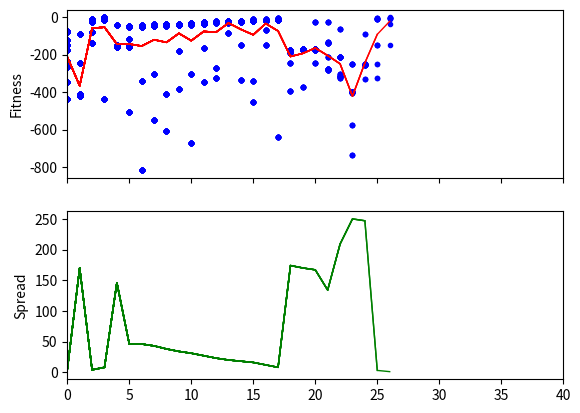

Reproduce this figure in Python.
'''
@author: Mikhail Bulygin
@email: pasaranax@gmail.com
'''
from random import randint, choice, uniform, sample
from time import time
from math import exp, isclose
from json import dump, load
try:
    import numpy as np
    from matplotlib import pyplot as plt
    matplot_installed = True
except ImportError:
    matplot_installed = False

class GA():
    def __init__(self, evaluator, bounds=None, num_genes=None, init=None, steps=50, stop_spread=None, stop_fitness=None, stagnation=None,
                 population_limit=20, survive_coef=0.25, productivity=4, cross_type="split",
                 mutagen="1_step", cata_mutagen="full_step", autosave="population.json", verbose=True, plot=False):
        '''
        :param evaluator: фитнес-функция
        :param bounds: границы значений генов и шаг для изменения, tuple(left, right, step), одно значение или список для каждого гена
        :param num_genes: количество параметров (генов)
        :param init: набор генов для особи, которая добавляется в начальную популяцию (альфа-самец)
        :param steps: количество итераций (поколений)
        :param stop_spread: если разброс результатов лучших особей менее чем stop_spread, завершить цикл
        :param stop_fitness: если fitness достигнет stop_fitness, завершить цикл
        :param stagnation: если количество итераций с одинаковым спредом достигнет stagnation, вызвать катаклизм (усиленная мутация)
        :param population_limit: размер популяции
        :param survive_coef: процент выживших (лучших) после каждой итерации
        :param productivity: количество потомков на каждую выжившую особь
        :param cross_type: тип скрещивания (split, random)
                            split - первая половина генов от мамы, вторая половина от папы
                            random - в случайном порядке от родителей
        :param mutagen: тип мутации (1_step, full_step, 1_random, full_random, 1_change, full_change)
                          1_step - менять один ген на размер шага, full_step - так же менять все гены,
                          1_random - менять один ген на случайное число в диапазоне bounds, full_random - так же менять все гены,
                          1_change - менять один ген на 0-10% (случайно), full_change - так же менять все гены
        :param cata_mutagen: тип мутации при катаклизме
        :param verbose: уровень вывода в консоль
        :param plot: рисовать график результатов (необходим matplotlib, может замедлить работу)
        '''
        assert type(bounds) is list or (type(bounds) is tuple and type(num_genes) is int)
        self.evaluator = evaluator
        self.init = init
        self.steps = steps
        self.stop_spread = stop_spread
        self.stop_fitness = stop_fitness
        self.stagnation = stagnation
        self.population_limit = population_limit
        self.survive_coef = survive_coef
        self.productivity = productivity
        self.cross_type = cross_type
        self.mutagen = mutagen
        self.cata_mutagen = cata_mutagen
        self.autosave = autosave
        self.verbose = verbose
        self.plot = plot
        
        self.best_ever = None  # место для самого лучшего
        self.fitness = []  # сохраняем рейтинги для анализа
        self.spreads = []  # сохраняем спреды для анализа
        default_step = 0.01
        default_bounds = (-100, 100)
        
        if type(bounds) is list:
            self.bounds = bounds
        elif type(bounds) is tuple and num_genes:
            try:
                self.bounds = self.gen_bounds(bounds[0], bounds[1], bounds[2], num_genes)
            except IndexError:
                self.bounds = self.gen_bounds(bounds[0], bounds[1], default_step, num_genes)
        elif not bounds:
            self.bounds = self.gen_bounds(default_bounds[0], default_bounds[1], 
                                          default_step, num_genes)
        
        if matplot_installed and plot:
            self.prepare_plot()
        else:
            plot = False
        
    def adopt(self, file, steps=None):
        '''
        Загрузить популяцию из файла и продолжить эволюцию
        :param file: file-like json-файл с готовой популяцией
        '''
        self.file = file
        newborns = load(file)
        return self.evolve(steps, newborns)
        
    def evolve(self, steps=None, newborns=None):
        '''
        Запустить эволюцию
        :param steps: количество шагов можно указать здесь
        :param newborns: продолжить эволюцию готовой популяции
        '''
        if steps:
            self.steps = steps
        t = time()
        if type(newborns) != list:
            newborns = []  # новорожденные без фитнеса
        if self.init:
            newborns.append(self.init)
        for i in range(self.steps):
            ti = time()
            population = self.generate_population(newborns)  # популяция с фитнесом
            if not self.best_ever:
                self.best_ever = population[0]
            best = self.survive(population)            
            newborns = self.crossover(best)
            
            self.best_ever = max(self.best_ever, best[0], key=lambda i: i[1])
            self.spreads.append(self.best_ever[1] - min(best, key=lambda i: i[1])[1])
            self.fitness.append([i[1] for i in population])

            if self.verbose:
                elapsed = time()-t
                remaining = (time()-ti)*(self.steps-i)
                print("- Step {:d} / {:d} results: best: {:.3f}, spread: {:.3f}, elapsed: {:.0f}m {:.0f}s, remaining: {:.0f}m {:.0f}s".
                      format(i+1, self.steps, self.best_ever[1], self.spreads[-1],
                             elapsed // 60, elapsed % 60, remaining // 60, remaining % 60))
            
            # сохраняем популяцию в файл
            if self.autosave:
                dump(newborns, open(self.autosave, "w"), separators=(",",":"))

            # условие катаклизма
            if self.stagnation and len(self.spreads[-self.stagnation:]) == self.stagnation and len(set(self.spreads[-self.stagnation:])) == 1:
                newborns = self.cataclism(population, self.cata_mutagen)
            
            # условия досрочного завершения
            if self.stop_spread != None and self.spreads[-1] <= self.stop_spread:
                if self.verbose >= 1:
                    print("- Evolution completed: spread = {:.3f} <= {:.3f}".format(self.spreads[-1], self.stop_spread))
                break
            if self.stop_fitness != None and self.best_ever[1] >= self.stop_fitness:
                if self.verbose >= 1:
                    print("- Evolution completed: best fitness = {:.3f} <= {:.3f}".format(self.best_ever[1], self.stop_fitness))
                break
            
            if self.plot:
                self.draw()
        if self.plot:
            plt.ioff()
            plt.show()
        return self.best_ever
    
    def generate_population(self, newborns):
        population = []
        # добавляем мутации новорожденным
        for indiv in newborns:
            indiv = self.mutate(indiv, self.mutagen)
            fitness = self.evaluator(indiv)
            population.append((indiv, fitness))
            
        # создаем случайных особей, если есть места в популяции
        for _ in range(self.population_limit - len(newborns)):
            indiv = []
            for bounds in self.bounds:
                if self.mutagen.endswith("random") or self.mutagen.endswith("change"):
                    gene = uniform(bounds[0], bounds[1])
                elif self.mutagen.endswith("step"):
                    step = bounds[2]
                    gene = choice(frange(bounds[0], bounds[1]+step, step))
                indiv.append(gene)
            fitness = self.evaluator(indiv)
            population.append((indiv, fitness))
        return population
    
    def survive(self, population):
        num_survivors = int(self.population_limit * self.survive_coef)
        best = sorted(population, key=lambda i: -i[1])[:num_survivors]
        return best
    
    def crossover(self, best):
        newborns = []
        for _ in range(len(best) * self.productivity):
            dad, mom = sample(best, 2)
            dad, mom = dad[0], mom[0]  # только геном без фитнеса
            child = []
            if self.cross_type == "random":
                for gene_m, gene_f in zip(dad, mom):  # извлекаем геном
                    gene = choice((gene_m, gene_f))
                    child.append(gene)
            elif self.cross_type == "split":
                split = len(dad) // 2
                child = dad[:split] + mom[split:]
            newborns.append(child)
        return newborns

    def mutate(self, indiv, mutagen):
        if mutagen == "1_random":
            gene_id = randint(0, len(indiv)-1)
            indiv[gene_id] = uniform(self.bounds[gene_id][0], self.bounds[gene_id][1])
        elif mutagen == "full_random":
            for gene_id in range(len(indiv)):
                indiv[gene_id] = uniform(self.bounds[gene_id][0], self.bounds[gene_id][1])
        elif mutagen == "1_change":
            gene_id = randint(0, len(indiv)-1)
            while True:
                coef = uniform(0.9, 1.1)
                if self.bounds[gene_id][0] <= indiv[gene_id] * coef <= self.bounds[gene_id][1]:
                    indiv[gene_id] *= coef
                    break
        elif mutagen == "full_change":
            for gene_id in range(len(indiv)):
                while True:
                    coef = uniform(0.9, 1.1)
                    if self.bounds[gene_id][0] <= indiv[gene_id] * coef <= self.bounds[gene_id][1]:
                        indiv[gene_id] *= coef
                        break
        elif mutagen == "1_step":
            gene_id = randint(0, len(indiv)-1)
            while True:
                step = self.bounds[gene_id][2]
                step = choice([-step, step])
                if self.bounds[gene_id][0] <= indiv[gene_id] + step <= self.bounds[gene_id][1]:
                    indiv[gene_id] += step
                    break
        elif mutagen == "full_step":
            for gene_id in range(len(indiv)):
                while True:
                    step = self.bounds[gene_id][2]
                    step = choice([-step, step])
                    if self.bounds[gene_id][0] <= indiv[gene_id] + step <= self.bounds[gene_id][1]:
                        indiv[gene_id] += step
                        break
        return indiv
    
    def cataclism(self, population, mutagen):
        post_population = []
        for indiv, _fitness in population:
            post_population.append(self.mutate(indiv, mutagen))
        if self.verbose >= 1:
            print("- Cataclism occured because of stagnation {}: {}".format(self.stagnation, mutagen))
        return post_population
    
    def gen_bounds(self, left, right, step, num):
        return [(left, right, step) for _ in range(num)]
    
    def prepare_plot(self):
        plt.ion()
        self.fig, self.ax = plt.subplots(2, sharex=True)
        self.ax[0].set_ylabel("Fitness")
        self.ax[1].set_ylabel("Spread")
        self.ax[0].set_xlim([0, self.steps])
        plt.pause(0.0001)
        self.avg = []
    
    def draw(self):
        self.avg.append(sum(self.fitness[-1]) / len(self.fitness[-1]))
        x = np.asarray([range(len(self.fitness)) for _ in range(len(self.fitness[0]))])
        y = np.transpose(self.fitness)
        self.ax[0].scatter(x=x, y=y, color="blue", marker=".")
        self.ax[0].plot(self.avg, color="red", lw=1)
        self.ax[1].plot(self.spreads, color="green", lw=1)
#         low, high = 1, 1
#         for gen in self.fitness:
#             low = min(low, min(gen))
#             high = max(high, max(gen))
#         self.ax[0].set_ylim([low, high])
        plt.pause(0.001)
        
class Plotter():
    pass
    

def frange(start, stop, step):
    flist = []
    while start < stop:
        flist.append(start)
        start += step
    return flist

def example_diophante(x):
    '''Equation: a + 2b + 3c + 4d = 30'''
    a, b, c, d = x
    z = a + 2*b + 3*c + 4*d
    ans = 30
    print("a={:3.0f} b={:3.0f} c={:3.0f} d={:3.0f} z={:3.0f}".format(a, b, c, d, z), "- Solved!" if z == ans else "")
    return -abs(ans-z)
    
def example_rosenbrock(x):
    '''f(x1, x2) = (1 - x1)**2 + 100(x2 - x1**2)**2'''
    f = (1 - x[0])**2 + 100*(x[1] - x[0]**2)**2
    print("x1={:.3f}, x2={:.3f}, f={:.3f} {}".format(x[0], x[1], f, "- Close enough!" if isclose(f, 0, abs_tol=1e-6) else ""))
    return -abs(f)

def example_powell(x):
    '''f(x1, x2, x3, x4) = (x1 + 10*x2)**2 + 5(x3 - x4)**2 + (x2 - 2*x3)**4 + 10(x1 - x4)**4'''
    x1, x2, x3, x4 = x
    f = (x1 + 10*x2)**2 + 5*(x3 - x4)**2 + (x2 - 2*x3)**4 + 10*(x1 - x4)**4
    print("x1={:.3f}, x2={:.3f}, x3={:.3f}, x4={:.3f}, f={:.3f} {}".format(x1, x2, x3, x4, f, "- Close enough!" if isclose(f, 0, abs_tol=1e-6) else ""))
    return -abs(f)

def example_2dexp(x):
    '''f(x1, x2) = SUM(a, (e**(-ax1) - e**(-ax2)) - (e**(-a) - e**(-10a)))**2
    for a in frange(0.1, 1, 0.1)'''
    x1, x2 = x
    f = sum([((exp(-a*x1) - exp(-a*x2)) - (exp(-a) - exp(-10*a)))**2 for a in frange(0.1, 1, 0.1)])
    print("x1={:.3f}, x2={:.3f}, f={:.3f} {}".format(x1, x2, f, "- Close enough!" if isclose(f, 0, abs_tol=1e-6) else ""))
    return -abs(f)

if __name__ == '__main__':
    '''
    Пример:
    Попробуем найти одно из решений диофантова уравнения (с целочисленными корнями): a + 2b + 3c + 4d = 30.
    Фитнес-функция example_diophante получает на вход список предположительных корней уравнения и возвращает 
        отрицательное расстояние (чем больше фитнес, тем лучше) до его равенства (30).
    То есть при корнях являющихся решением, фитнес-функция вернет 0, во всех других случаях отрицательное число,
        которое чем ближе к нулю, тем больше наши корни похожи на решение.
    
    Параметры эволюции:
    steps = 40 - дадим эволюции не более 40 поколений
    stop_fitness = 0 - останавливаем эволюцию, когда функция вернула 0, значит решение найдено. Нужно указать с учетом точности.
    bounds = (-100, 100, 1) - предположим корни лежат где-то в диапазоне (-100, 100), шаг единица, поскольку корни целочисленные.
        От шага зависит точность поиска решения.
    num_genes = 4 - у нас 4 корня
    stagnation = 3 - если эволюция войдет в застой на 3 поколения, применяем катаклизм (более сильную мутацию)
    mutagen = "1_step" - у каждой особи (потенциального решения) при рождении создаем мутацию - 
        меняем один из параметров на размер шага
    cata_mutagen = "full_step" - если мы вошли в стагнацию, применяем катаклизм - меняем все параметры на размер шага
    population_limit = 10 - в каждом поколении будем тестировать 10 вариантов решения (особей)
    survive_coef = 0.2 - из каждого поколения выбираем 20% лучших решений (то есть 2 особи из 10 смогут оставить потомков)
    productivity = 4 - на каждую из двух выживших особей после скрещивания приходится 4 потомка, то есть в новом поколении 
        будет 8 потомков, остальные 2 места в популяции займут особи сгенерированные случайным образом
    plot = True - если установлен matplotlib, будем наблюдать эволюционный прогресс на графике
    '''
    ga = GA(example_diophante, bounds=(-100, 100, 1), num_genes=4, steps=40, stop_fitness=0, stagnation=3,
            population_limit=10, survive_coef=0.2, productivity=4, mutagen="1_step", cata_mutagen="full_step",
            plot=True)
    result = ga.evolve()
    print("Best solution:", result)
    
    
